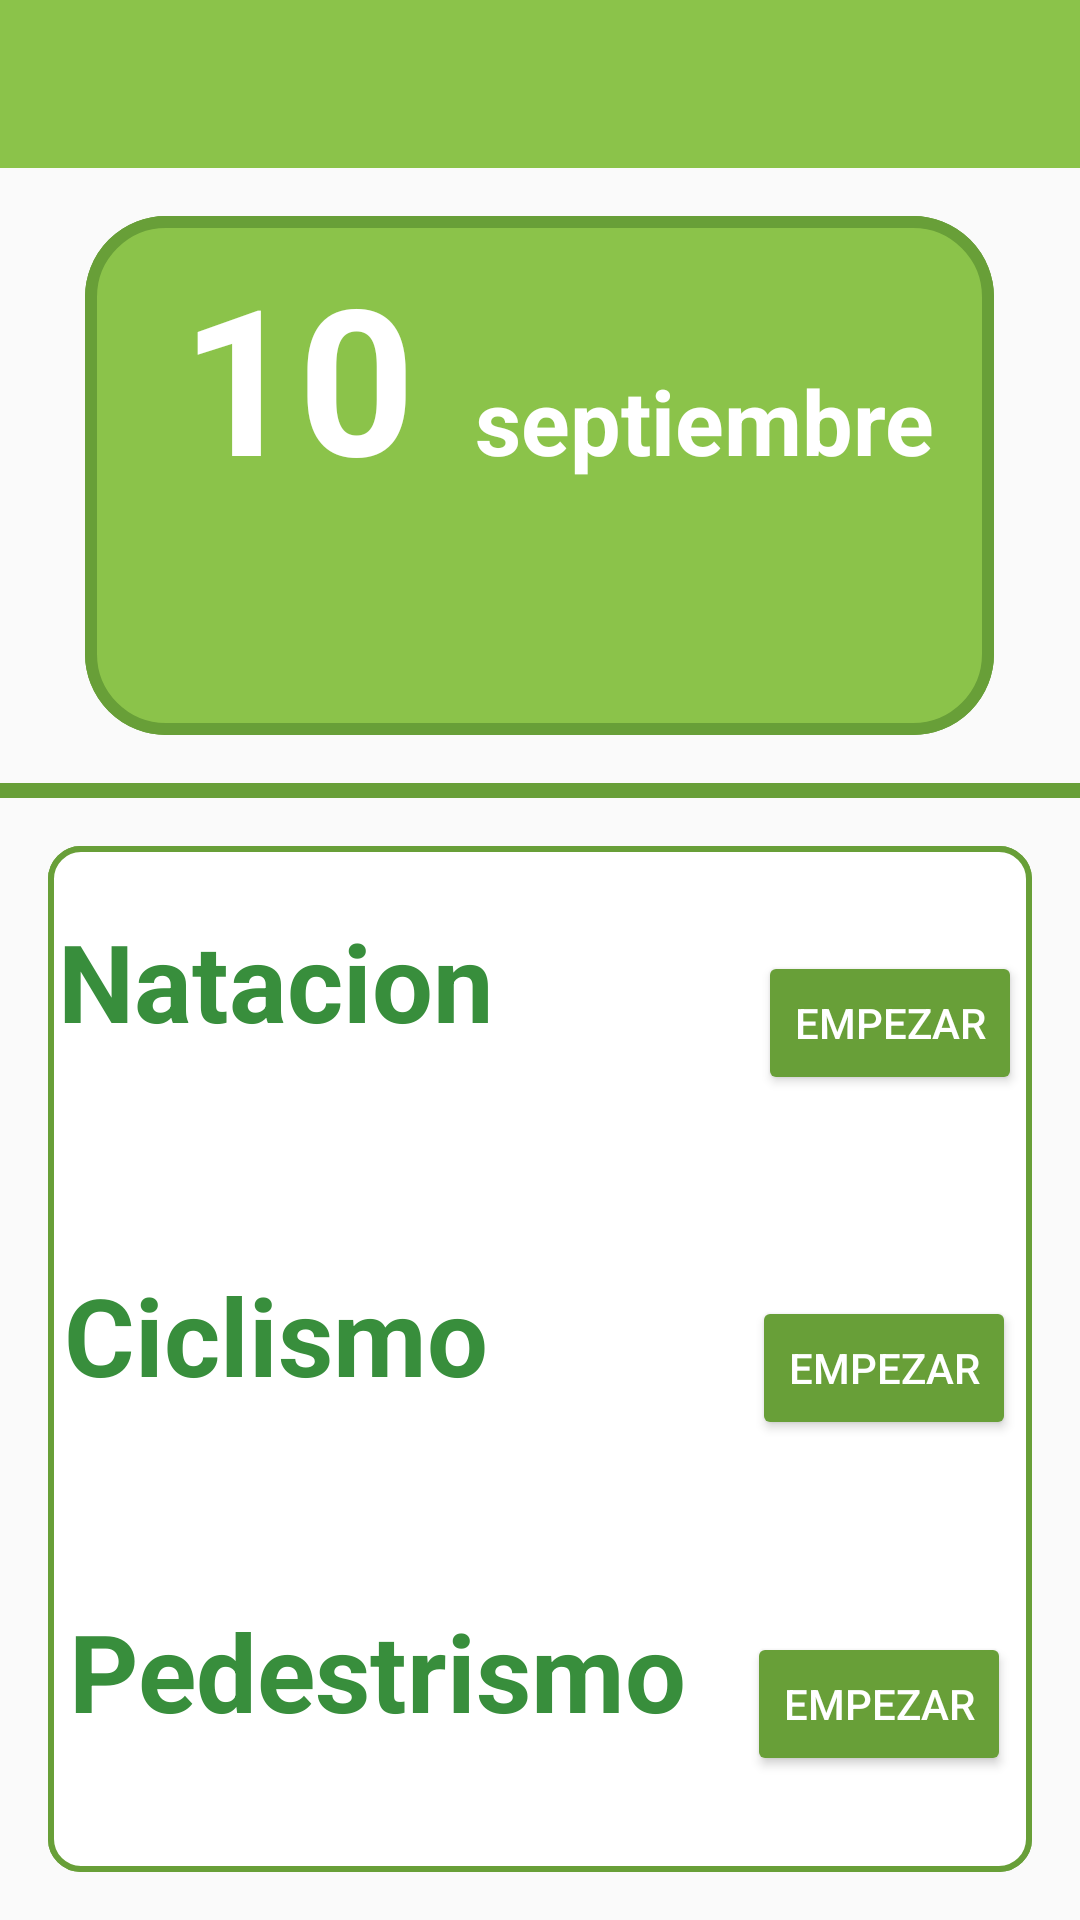

The Android layout XML behind this screen, and the referenced resources:
<!-- AndroidManifest.xml: application theme AppTheme -->
<!-- res/layout/activity_diaria.xml -->
<?xml version="1.0" encoding="utf-8"?>
<LinearLayout xmlns:android="http://schemas.android.com/apk/res/android"
    xmlns:app="http://schemas.android.com/apk/res-auto"
    android:id="@+id/rootViewDiaria"
    android:orientation="vertical"
    android:layout_width="match_parent"
    android:layout_height="match_parent"
    >

    
    <android.support.v7.widget.Toolbar
        android:id="@+id/tvMenu"
        android:layout_width="match_parent"
        android:layout_height="?actionBarSize"
        android:background="@color/colorPrimary"
        app:theme="@style/ThemeOverlay.AppCompat.Dark"
        app:popupTheme="@style/ThemeOverlay.AppCompat.Light">
    </android.support.v7.widget.Toolbar>

    <RelativeLayout
        android:layout_width="303dp"
        android:layout_height="173dp"
        android:layout_gravity="center"
        android:layout_margin="@dimen/activity_vertical_margin"
        android:background="@drawable/boton_tres">

        <LinearLayout
            android:id="@+id/listCompUser"
            android:layout_width="match_parent"
            android:layout_height="match_parent"
            android:background="@drawable/boton_tres"
            android:orientation="vertical"
            android:layout_alignParentTop="true"
            android:layout_alignParentLeft="true"
            android:layout_alignParentStart="true">

            <LinearLayout
                android:layout_width="match_parent"
                android:layout_height="wrap_content"
                android:orientation="horizontal">

                <TextView
                    android:id="@+id/dia"
                    android:layout_width="wrap_content"
                    android:layout_height="wrap_content"
                    android:layout_centerHorizontal="true"
                    android:layout_marginLeft="32dp"
                    android:layout_marginTop="8dp"
                    android:text="10"
                    android:textColor="@android:color/white"
                    android:textSize="68dp"
                    android:textStyle="bold" />

                <TextView
                    android:id="@+id/mes"
                    android:layout_width="wrap_content"
                    android:layout_height="wrap_content"
                    android:layout_centerHorizontal="true"
                    android:layout_marginLeft="20dp"
                    android:layout_marginTop="8dp"
                    android:text="septiembre"
                    android:textColor="@android:color/white"
                    android:textSize="30dp"
                    android:textStyle="bold" />
            </LinearLayout>

            <TextView
                android:id="@+id/tvEtapa"
                android:layout_width="wrap_content"
                android:layout_height="wrap_content"
                android:layout_marginTop="6dp"
                android:layout_gravity="center_horizontal"
                android:textColor="@android:color/white"
                android:textSize="20dp"
                android:textStyle="bold" />

            <TextView
                android:id="@+id/tvPeriodo"
                android:layout_width="wrap_content"
                android:layout_height="wrap_content"
                android:layout_marginTop="8dp"
                android:layout_gravity="center_horizontal"
                android:textColor="@android:color/white"
                android:textSize="20dp"
                android:textStyle="bold" />
        </LinearLayout>


    </RelativeLayout>

    <View
        android:layout_width="match_parent"
        android:layout_height="5dp"
        android:background="@color/colorPrimaryDark" />

    <RelativeLayout
        android:layout_width="wrap_content"
        android:layout_height="wrap_content"
        android:layout_gravity="center"
        android:layout_margin="@dimen/activity_vertical_margin"
        android:background="@drawable/boton_cuatro">

        <LinearLayout
            android:layout_width="match_parent"
            android:layout_height="match_parent"
            android:background="@drawable/boton_cuatro"
            android:orientation="vertical">

            <LinearLayout
                android:id="@+id/listEntrenamientoN"
                android:layout_width="match_parent"
                android:layout_height="wrap_content"
                android:layout_weight="1"
                android:gravity="center"
                android:orientation="horizontal">

                <LinearLayout
                    android:layout_width="wrap_content"
                    android:layout_height="wrap_content"
                    android:orientation="vertical">

                    <TextView
                        android:id="@+id/natacion"
                        android:layout_width="wrap_content"
                        android:layout_height="wrap_content"
                        android:layout_marginTop="10dp"
                        android:text="Natacion"
                        android:textColor="#388E3C"
                        android:textSize="36dp"
                        android:textStyle="bold" />

                    <TextView
                        android:id="@+id/tvpromN"
                        android:layout_width="match_parent"
                        android:layout_height="wrap_content"
                        android:padding="@dimen/Subtitulo2"
                        android:textColor="@color/colorAccent"
                        android:textSize="@dimen/textTitle" />
                </LinearLayout>

                <Button
                    android:layout_width="wrap_content"
                    android:layout_height="wrap_content"
                    android:layout_marginLeft="88dp"
                    android:gravity="center"
                    android:onClick="btnStartNatacion"
                    android:text="@string/empezar"
                    android:theme="@style/RaisedButtonDark" />
            </LinearLayout>

            <LinearLayout
                android:id="@+id/listEntrenamientoC"
                android:layout_width="match_parent"
                android:layout_height="wrap_content"
                android:layout_weight="1"
                android:gravity="center"
                android:orientation="horizontal">

                <LinearLayout
                    android:layout_width="wrap_content"
                    android:layout_height="wrap_content"
                    android:orientation="vertical">

                    <TextView
                        android:id="@+id/ciclismo"
                        android:layout_width="wrap_content"
                        android:layout_height="wrap_content"
                        android:layout_marginTop="10dp"
                        android:text="Ciclismo"
                        android:textColor="#388E3C"
                        android:textSize="36dp"
                        android:textStyle="bold" />

                    <TextView
                        android:id="@+id/tvpromC"
                        android:layout_width="match_parent"
                        android:layout_height="wrap_content"
                        android:textColor="@color/colorAccent"
                        android:textSize="@dimen/textTitle" />
                </LinearLayout>

                <Button
                    android:layout_width="wrap_content"
                    android:layout_height="wrap_content"
                    android:layout_marginLeft="88dp"
                    android:gravity="center"
                    android:onClick="btnStartCiclismo"
                    android:text="@string/empezar"
                    android:theme="@style/RaisedButtonDark" />
            </LinearLayout>

            <LinearLayout
                android:id="@+id/listEntrenamientoCa"
                android:layout_width="match_parent"
                android:layout_height="wrap_content"
                android:layout_weight="1"
                android:gravity="center"
                android:orientation="horizontal"
                android:weightSum="1">

                <LinearLayout
                    android:layout_width="wrap_content"
                    android:layout_height="wrap_content"
                    android:orientation="vertical">

                    <TextView
                        android:id="@+id/carrera"
                        android:layout_width="wrap_content"
                        android:layout_height="wrap_content"
                        android:layout_marginTop="10dp"
                        android:layout_weight="0.16"
                        android:text="@string/pedestrismoMin"
                        android:textColor="#388E3C"
                        android:textSize="36dp"
                        android:textStyle="bold" />

                    <TextView
                        android:id="@+id/tvpromCa"
                        android:layout_width="match_parent"
                        android:layout_height="wrap_content"
                        android:textColor="@color/colorAccent"
                        android:textSize="@dimen/textTitle" />

                </LinearLayout>

                <Button
                    android:layout_width="wrap_content"
                    android:layout_height="wrap_content"
                    android:layout_marginLeft="20dp"
                    android:gravity="center"
                    android:onClick="btnStartCarrera"
                    android:text="@string/empezar"
                    android:theme="@style/RaisedButtonDark" />
            </LinearLayout>


        </LinearLayout>
    </RelativeLayout>
</LinearLayout>
<!-- resources referenced by this layout -->
<resources>
  <color name="colorAccent">#FF5722</color>
  <color name="colorPrimary">#8BC34A</color>
  <color name="colorPrimaryDark">#689F38</color>
  <dimen name="Subtitulo2">3dp</dimen>
  <dimen name="activity_vertical_margin">16dp</dimen>
  <dimen name="textTitle">24sp</dimen>
  <!-- drawable boton_cuatro (drawable) -->
  <?xml version="1.0" encoding="utf-8"?>
  <shape xmlns:android="http://schemas.android.com/apk/res/android">
      <solid
          android:color="@android:color/white"></solid>
      <corners
          android:radius="10dp"></corners>
      <stroke
          android:color="@color/colorPrimaryDark"
          android:width="2dp"
          ></stroke>
  
  </shape>
  <!-- drawable boton_tres (drawable-hdpi) -->
  <?xml version="1.0" encoding="utf-8"?>
  <shape xmlns:android="http://schemas.android.com/apk/res/android">
      <solid
          android:color="@color/colorPrimary"></solid>
      <corners
          android:radius="25dp"></corners>
      <stroke
          android:color="@color/colorPrimaryDark"
          android:width="4dp"></stroke>
  
  </shape>
  <string name="empezar">EMPEZAR</string>
  <string name="pedestrismoMin">Pedestrismo</string>
  <style name="RaisedButtonDark" parent="Theme.AppCompat.Light">
          <item name="colorButtonNormal">@color/colorPrimaryDark</item>
          <item name="colorControlHighlight">@color/colorPrimary</item>
          <item name="android:textColor">@android:color/white</item>
      </style>
  <style name="AppTheme" parent="Theme.AppCompat.Light.NoActionBar">
          
          <item name="colorPrimary">@color/colorPrimary</item>
          <item name="colorPrimaryDark">@color/colorPrimaryDark</item>
          <item name="colorAccent">@color/colorAccent</item>
      </style>
</resources>
